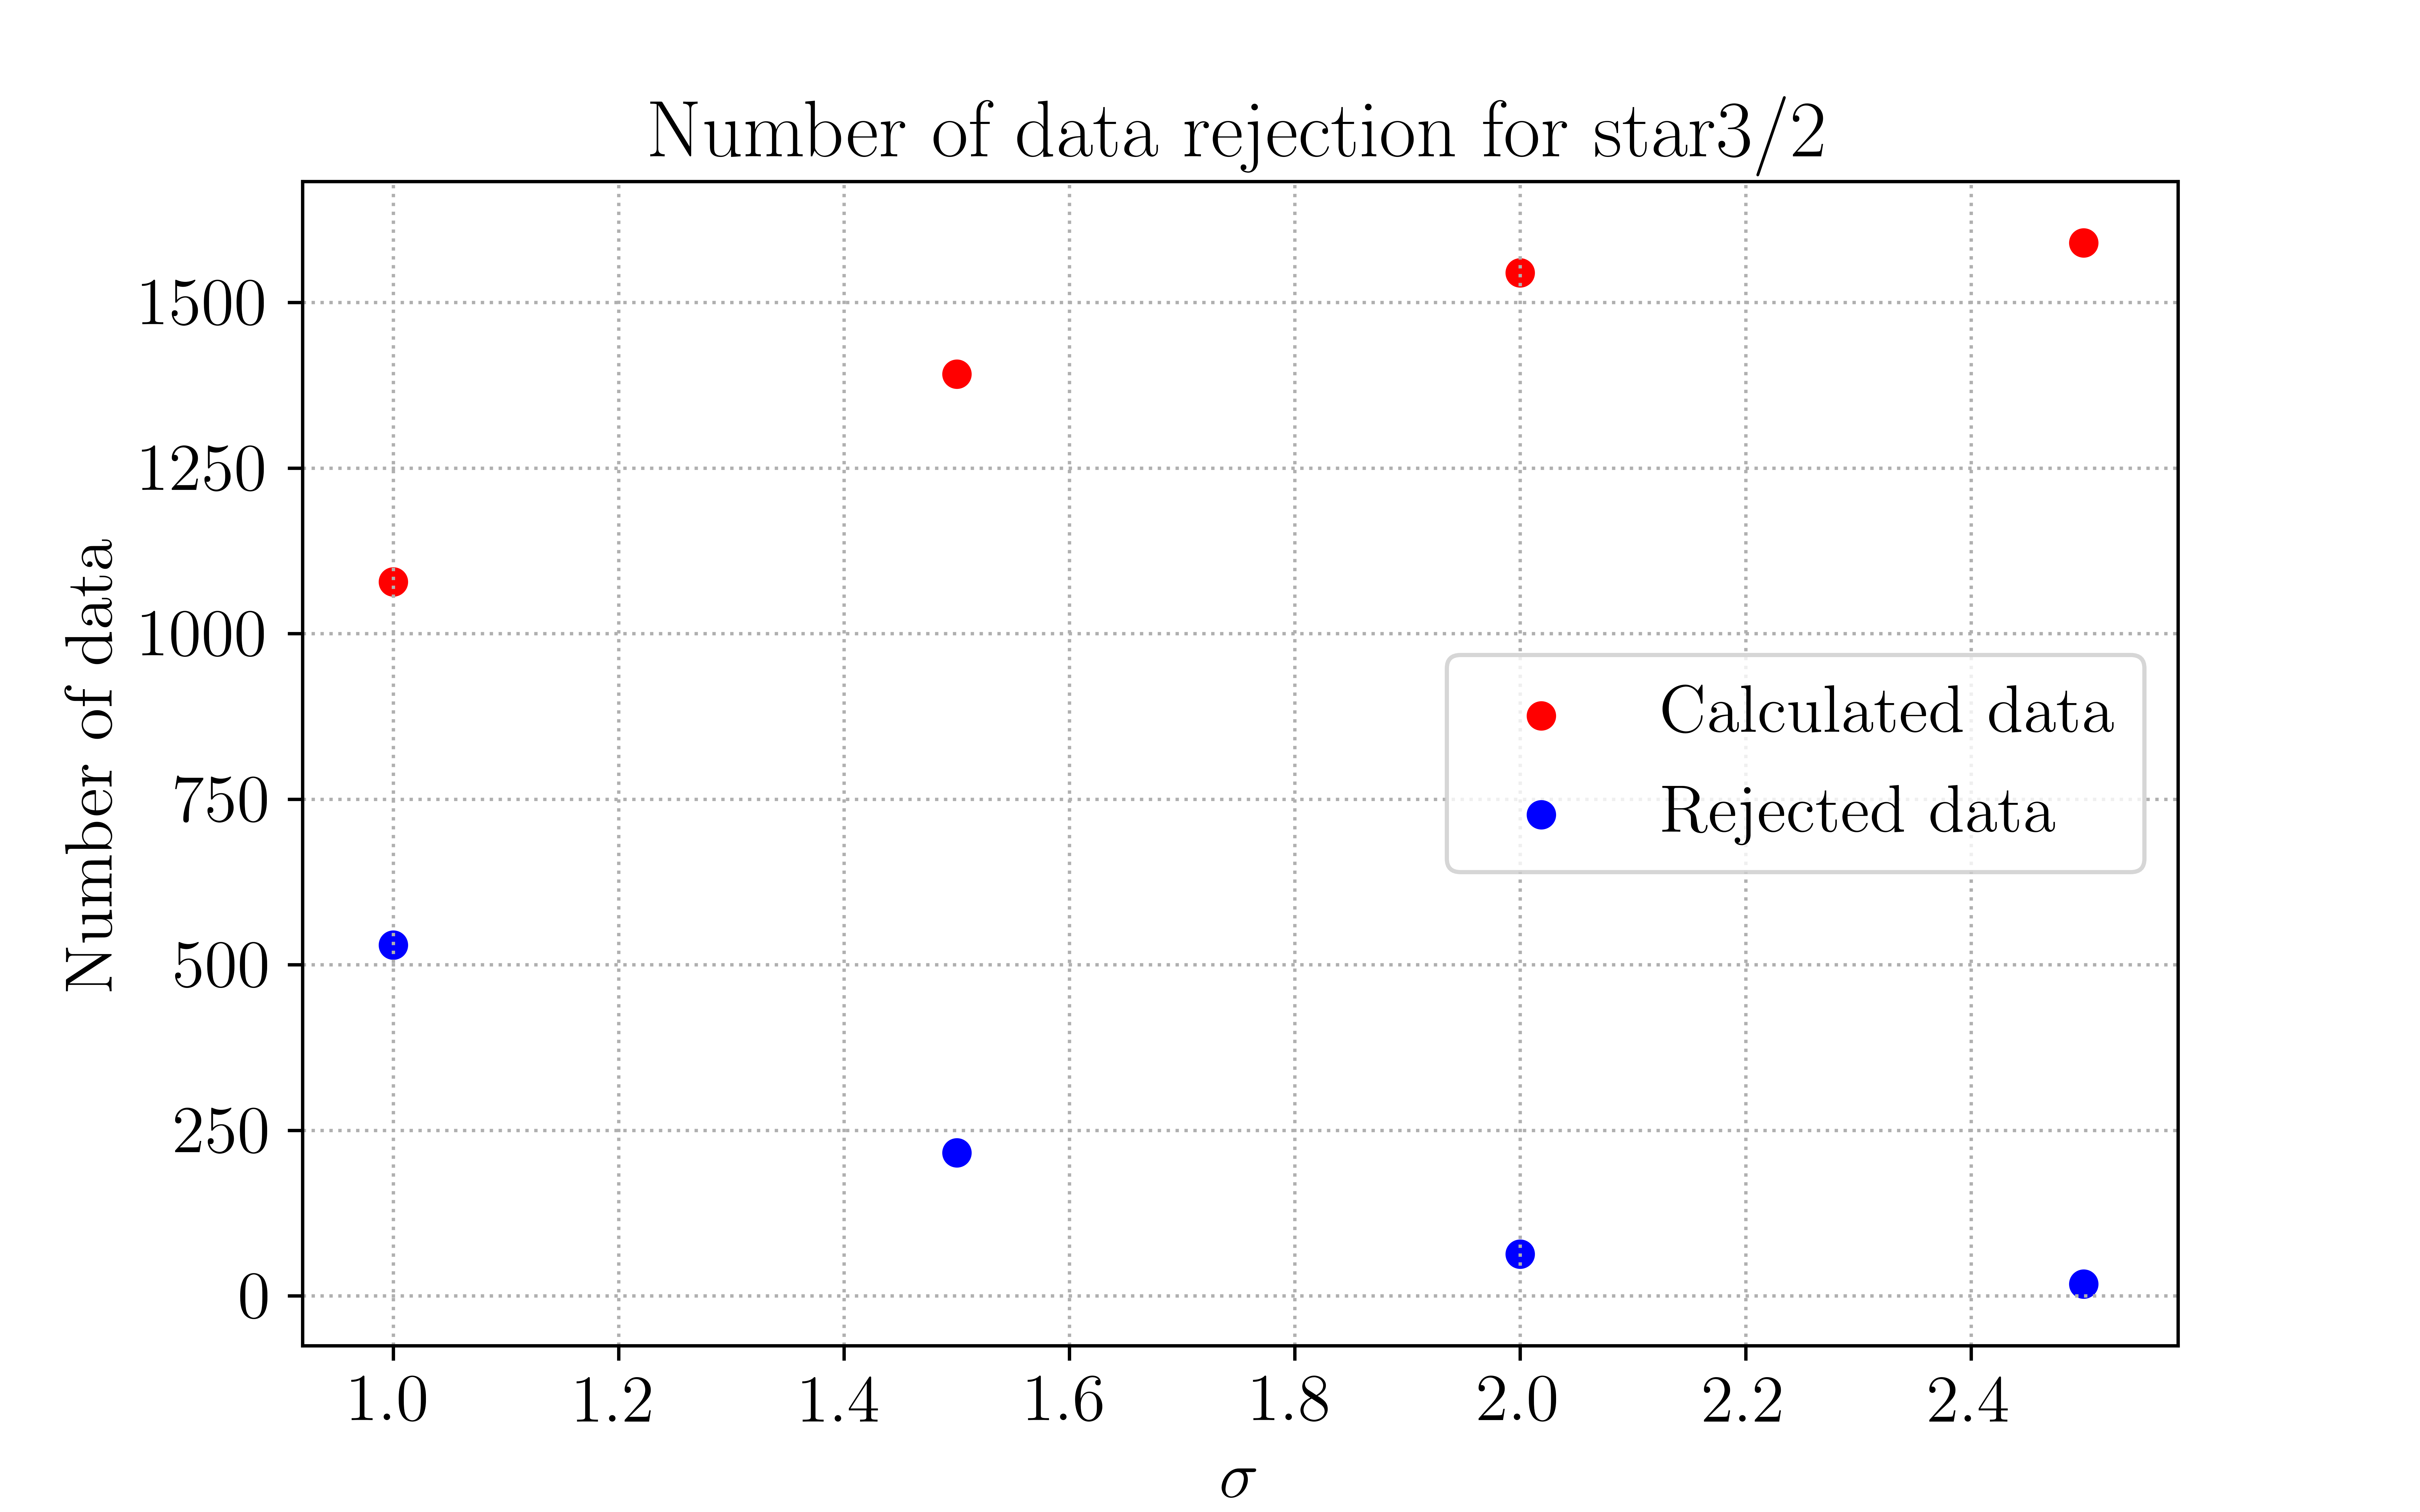

Write Python code to recreate this figure.
#PhD reseach 2020
#Kittipong Wangnok, D6010218
#School of Physics, Institute of Science, Suranaree University of Technology

#Import all module
import sys
import os
from scipy import stats
import matplotlib.pyplot as plt
import numpy as np
from statistics import stdev
from statistics import mean

#Latex font
import matplotlib as mpl
from matplotlib import rc
plt.rc('text', usetex=True)
plt.rc('font', family='serif',size=16)

'''
1. Input file
'''
#################################################################################
#Read data
mean_data_32_1p0sigma = open("mean_data_32_1p0sigma.txt",'r').readlines()
N_mean_data_32_1p0sigma = len(mean_data_32_1p0sigma)
rej_data_32_1p0sigma = open("rej_data_32_1p0sigma.txt",'r').readlines()
N_rej_data_32_1p0sigma = len(rej_data_32_1p0sigma)

mean_data_32_1p5sigma = open("mean_data_32_1p5sigma.txt",'r').readlines()
N_mean_data_32_1p5sigma = len(mean_data_32_1p5sigma)
rej_data_32_1p5sigma = open("rej_data_32_1p5sigma.txt",'r').readlines()
N_rej_data_32_1p5sigma = len(rej_data_32_1p5sigma)

mean_data_32_2p0sigma = open("mean_data_32_2p0sigma.txt",'r').readlines()
N_mean_data_32_2p0sigma = len(mean_data_32_2p0sigma)
rej_data_32_2p0sigma = open("rej_data_32_2p0sigma.txt",'r').readlines()
N_rej_data_32_2p0sigma = len(rej_data_32_2p0sigma)

mean_data_32_2p5sigma = open("mean_data_32_2p5sigma.txt",'r').readlines()
N_mean_data_32_2p5sigma = len(mean_data_32_2p5sigma)
rej_data_32_2p5sigma = open("rej_data_32_2p5sigma.txt",'r').readlines()
N_rej_data_32_2p5sigma = len(rej_data_32_2p5sigma)


'''
2. save file
'''
#################################################################################
np.savetxt("Rejected_data_32.out",
np.array([N_mean_data_32_1p0sigma, N_rej_data_32_1p0sigma,
          N_mean_data_32_1p5sigma, N_rej_data_32_1p5sigma,
          N_mean_data_32_2p0sigma, N_rej_data_32_2p0sigma,
          N_mean_data_32_2p5sigma, N_rej_data_32_2p5sigma]).T, fmt="%0.0f")

print ('---------------------------------------------------------------------------')
print ('The 1\u03C3 data rejection')
print ('---------------------------------------------------------------------------')
print ('The number of data point for calculating:', N_mean_data_32_1p0sigma)
print ('The number of data point for rejecting:', N_rej_data_32_1p0sigma)
print ('---------------------------------------------------------------------------')
print ('The 1.5\u03C3 data rejection')
print ('---------------------------------------------------------------------------')
print ('The number of data point for calculating:', N_mean_data_32_1p5sigma)
print ('The number of data point for rejecting:', N_rej_data_32_1p5sigma)
print ('---------------------------------------------------------------------------')
print ('The 2.0\u03C3 data rejection')
print ('---------------------------------------------------------------------------')
print ('The number of data point for calculating:', N_mean_data_32_2p0sigma)
print ('The number of data point for rejecting:', N_rej_data_32_2p0sigma)
print ('---------------------------------------------------------------------------')
print ('The 2.5\u03C3 data rejection')
print ('---------------------------------------------------------------------------')
print ('The number of data point for calculating:', N_mean_data_32_2p5sigma)
print ('The number of data point for rejecting:', N_rej_data_32_2p5sigma)
print ('---------------------------------------------------------------------------')


#Number of sigma: x-axis
sigma_I = 1.0
sigma_II = 1.5
sigma_IV = 2.0
sigma_VI = 2.5

#Set of sata: y-axis
y_mean_1p0sigma = N_mean_data_32_1p0sigma
y_rej_1p0sigma = N_rej_data_32_1p0sigma

y_mean_1p5sigma = N_mean_data_32_1p5sigma
y_rej_1p5sigma = N_rej_data_32_1p5sigma

y_mean_2p0sigma = N_mean_data_32_2p0sigma
y_rej_2p0sigma = N_rej_data_32_2p0sigma

y_mean_2p5sigma = N_mean_data_32_2p5sigma
y_rej_2p5sigma = N_rej_data_32_2p5sigma


#plot data
fig = plt.figure(figsize=(8, 5))
plt.scatter(sigma_I, y_mean_1p0sigma, color='red', alpha=1.0, label = 'Calculated data')
plt.scatter(sigma_I, y_rej_1p0sigma, color='blue', alpha=1.0, label = 'Rejected data')

plt.scatter(sigma_II, y_mean_1p5sigma, color='red', alpha=1.0)
plt.scatter(sigma_II, y_rej_1p5sigma, color='blue', alpha=1.0)

plt.scatter(sigma_IV, y_mean_2p0sigma, color='red', alpha=1.0)
plt.scatter(sigma_IV, y_rej_2p0sigma, color='blue', alpha=1.0)

plt.scatter(sigma_VI, y_mean_2p5sigma, color='red', alpha=1.0)
plt.scatter(sigma_VI, y_rej_2p5sigma, color='blue', alpha=1.0)

plt.xlabel('$\sigma$')
plt.ylabel('Number of data')
plt.legend(loc='best')
plt.title( 'Number of data rejection for star3/2')
plt.grid(linestyle='dotted')
fig.align_ylabels()
output_filename = os.path.splitext(__file__)[0] + '.png'
plt.savefig(output_filename, dpi=1000)
plt.show()

sys.exit

print ('---------------------------------------------------------------------------')
print ('-                         Mission completed                               -')
print ('---------------------------------------------------------------------------')
print ('---------------------------------------------------------------------------')
